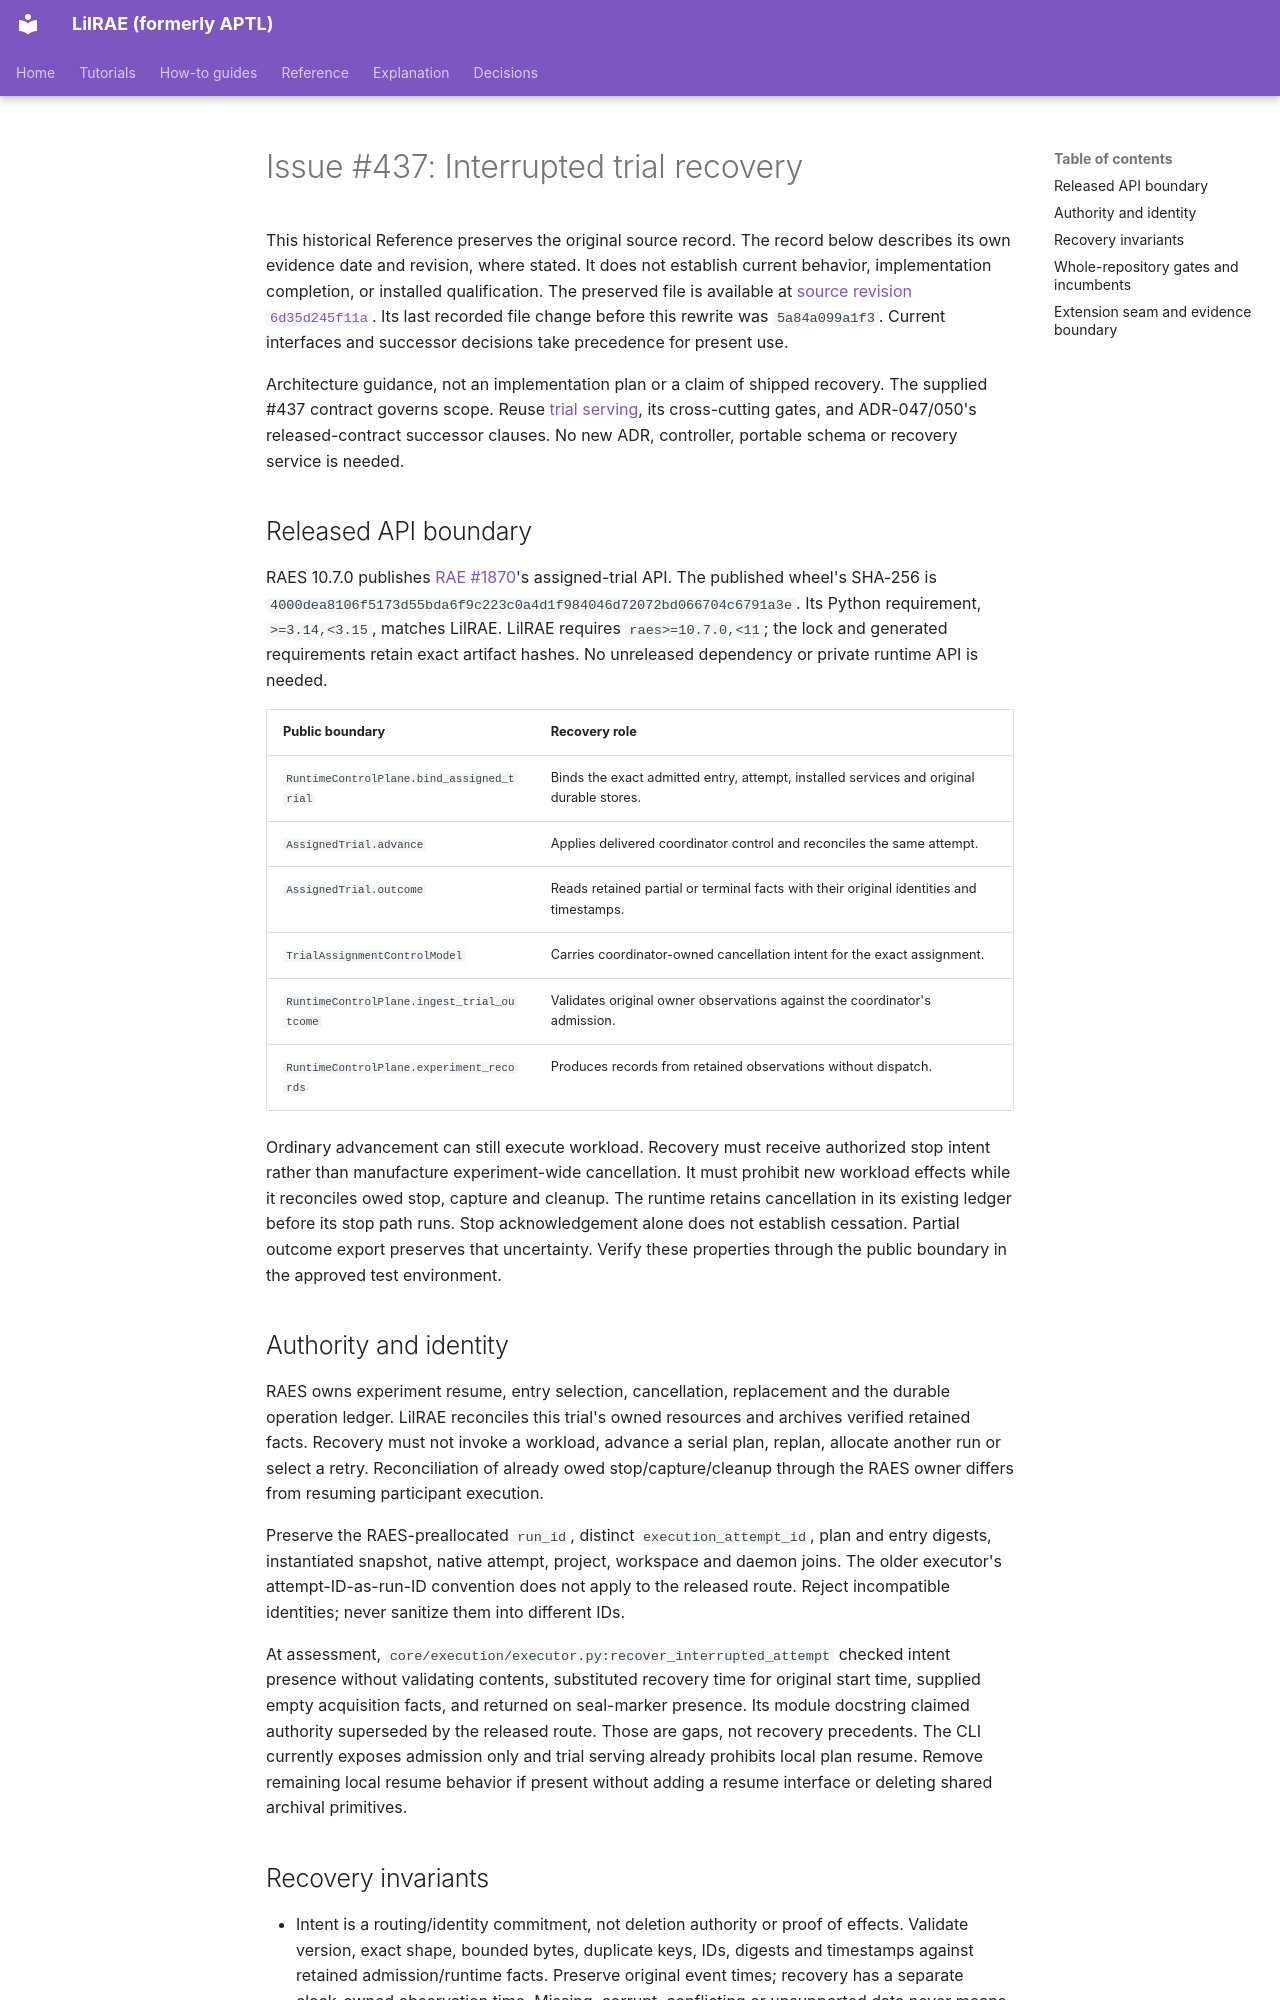

repository: OpenRAE/lilrae · page: architecture/issue-437-interrupted-trial-recovery-preflight/index.html · generator: mkdocs

# Issue #437: Interrupted trial recovery

This historical Reference preserves the original source record.
The record below describes its own evidence date and revision, where stated.
It does not establish current behavior, implementation completion, or installed qualification.
The preserved file is available at [source revision `6d35d245f11a`](https://github.com/OpenRAE/lilrae/blob/6d35d245f11a7fffcaac1645cd25ccfafbad4599/docs/architecture/issue-437-interrupted-trial-recovery-preflight.md).
Its last recorded file change before this rewrite was `5a84a099a1f3`.
Current interfaces and successor decisions take precedence for present use.


Architecture guidance, not an implementation plan or a claim of shipped recovery.
The supplied #437 contract governs scope. Reuse [trial serving](trial-serving.md),
its cross-cutting gates, and ADR-047/050's released-contract successor clauses.
No new ADR, controller, portable schema or recovery service is needed.

## Released API boundary

RAES 10.7.0 publishes [RAE #1870](https://github.com/OpenRAE/rae/issues/1870)'s assigned-trial API.
The published wheel's SHA-256 is `4000dea8106f5173d55bda6f9c223c0a4d1f984046d72072bd066704c6791a3e`.
Its Python requirement, `>=3.14,<3.15`, matches LilRAE.
LilRAE requires `raes>=10.7.0,<11`; the lock and generated requirements retain exact artifact hashes.
No unreleased dependency or private runtime API is needed.

| Public boundary | Recovery role |
| --- | --- |
| `RuntimeControlPlane.bind_assigned_trial` | Binds the exact admitted entry, attempt, installed services and original durable stores. |
| `AssignedTrial.advance` | Applies delivered coordinator control and reconciles the same attempt. |
| `AssignedTrial.outcome` | Reads retained partial or terminal facts with their original identities and timestamps. |
| `TrialAssignmentControlModel` | Carries coordinator-owned cancellation intent for the exact assignment. |
| `RuntimeControlPlane.ingest_trial_outcome` | Validates original owner observations against the coordinator's admission. |
| `RuntimeControlPlane.experiment_records` | Produces records from retained observations without dispatch. |

Ordinary advancement can still execute workload.
Recovery must receive authorized stop intent rather than manufacture experiment-wide cancellation.
It must prohibit new workload effects while it reconciles owed stop, capture and cleanup.
The runtime retains cancellation in its existing ledger before its stop path runs.
Stop acknowledgement alone does not establish cessation.
Partial outcome export preserves that uncertainty.
Verify these properties through the public boundary in the approved test environment.

## Authority and identity

RAES owns experiment resume, entry selection, cancellation, replacement and the
durable operation ledger. LilRAE reconciles this trial's owned resources and
archives verified retained facts. Recovery must not invoke a workload, advance
a serial plan, replan, allocate another run or select a retry. Reconciliation of
already owed stop/capture/cleanup through the RAES owner differs from resuming
participant execution.

Preserve the RAES-preallocated `run_id`, distinct `execution_attempt_id`, plan
and entry digests, instantiated snapshot, native attempt, project, workspace and
daemon joins. The older executor's attempt-ID-as-run-ID convention does not
apply to the released route. Reject incompatible identities; never sanitize
them into different IDs.

At assessment, `core/execution/executor.py:recover_interrupted_attempt` checked
intent presence without validating contents, substituted recovery time for
original start time, supplied empty acquisition facts, and returned on seal-marker
presence. Its module docstring claimed authority superseded by the released route. Those are
gaps, not recovery precedents. The CLI currently exposes admission only and
trial serving already prohibits local plan resume. Remove remaining local
resume behavior if present without adding a resume interface or deleting shared
archival primitives.
